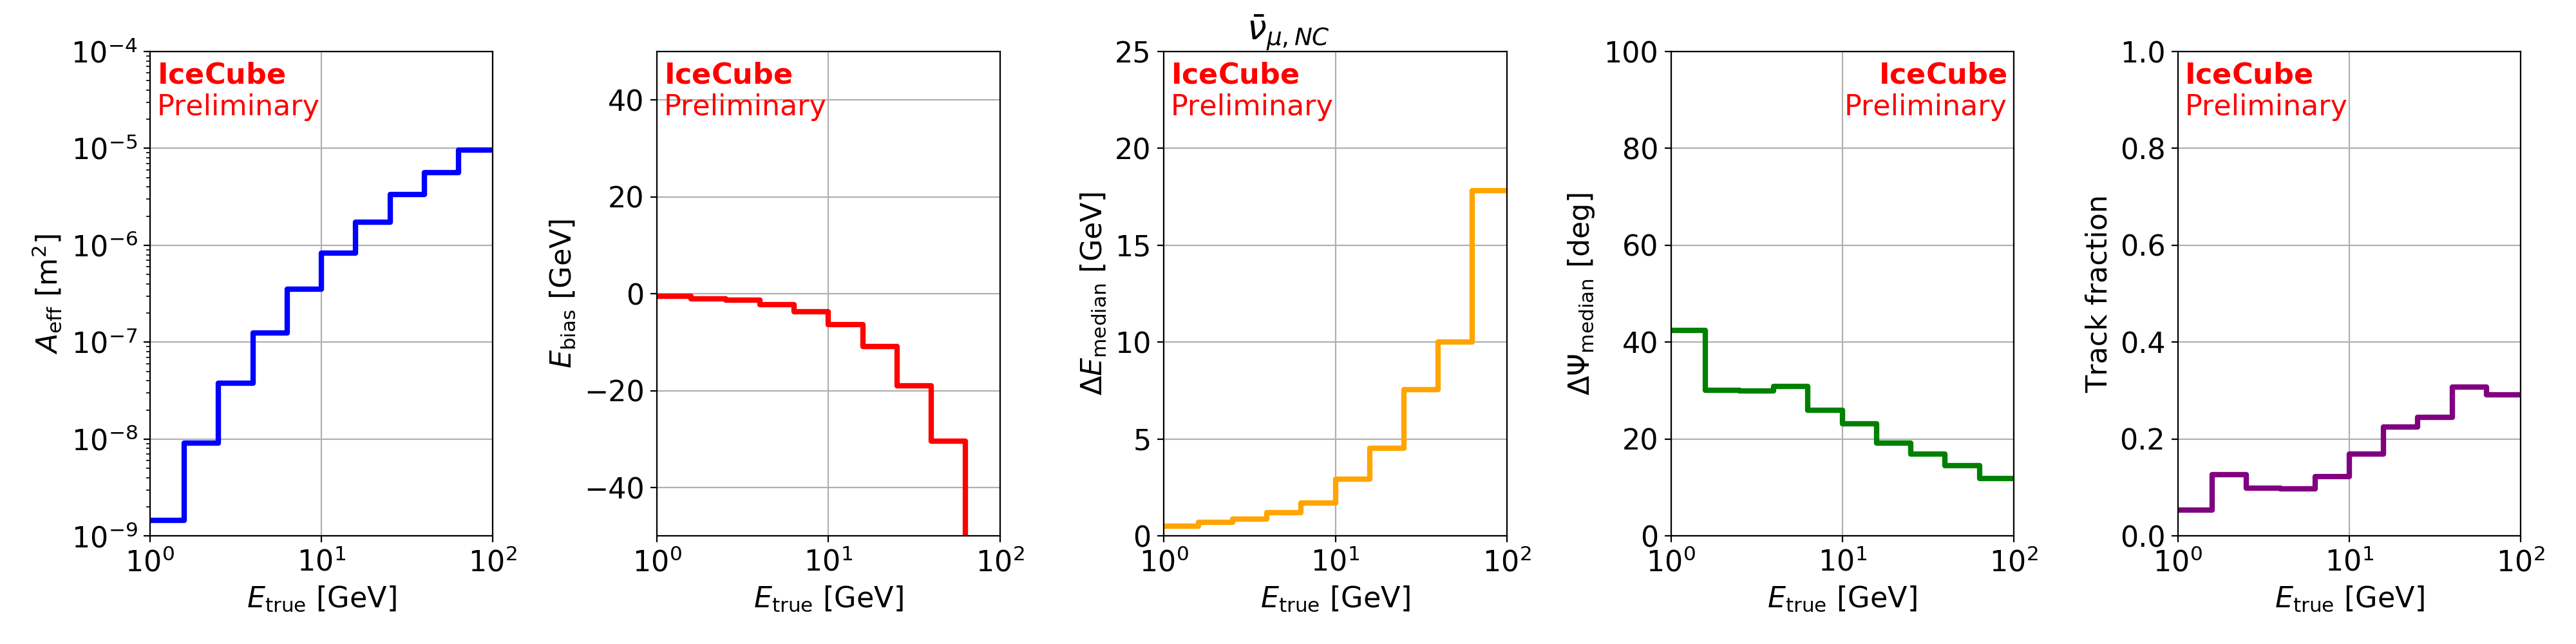

Data behind this chart, as committed beside it:
Emin [GeV], Emax [GeV], Aeff [m^2], Ebias [GeV], |dE| [GeV], dPsi [deg], TrackFraction
1, 1.58, 1.46e-09, -0.456, 0.495, 42.4, 0.0541
1.58, 2.51, 9.16e-09, -1.01, 0.695, 30.1, 0.127
2.51, 3.98, 3.78e-08, -1.3, 0.879, 30, 0.0989
3.98, 6.31, 1.25e-07, -2.2, 1.2, 30.8, 0.0973
6.31, 10, 3.54e-07, -3.76, 1.71, 25.9, 0.123
10, 15.8, 8.28e-07, -6.38, 2.95, 23.1, 0.169
15.8, 25.1, 1.73e-06, -10.9, 4.54, 19.3, 0.226
25.1, 39.8, 3.34e-06, -18.9, 7.55, 16.9, 0.245
39.8, 63.1, 5.63e-06, -30.4, 10, 14.5, 0.308
63.1, 100, 9.56e-06, -50.8, 17.8, 11.9, 0.291
